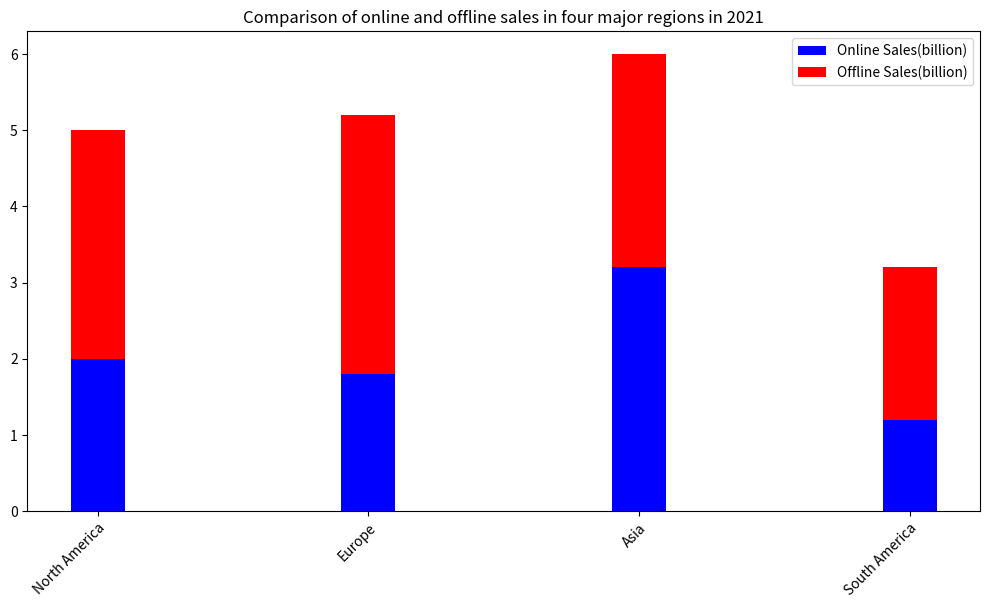

Recreate this plot in Python. (Note: this script raises an exception after producing the figure.)

import matplotlib.pyplot as plt

plt.figure(figsize=(10,6))
ax = plt.subplot(1,1,1)
ax.bar(range(4),[2,1.8,3.2,1.2],width=0.2,label="Online Sales(billion)",color='b')
ax.bar(range(4),[3,3.4,2.8,2],bottom=[2,1.8,3.2,1.2],width=0.2,label="Offline Sales(billion)",color='r')

ax.set_xticks(range(4))
ax.set_xticklabels(["North America","Europe","Asia","South America"],rotation=45,ha="right",wrap=True)
ax.set_title("Comparison of online and offline sales in four major regions in 2021")
ax.legend(loc="upper right")

plt.tight_layout()
plt.savefig('bar chart/png/412.png')
plt.clf()
